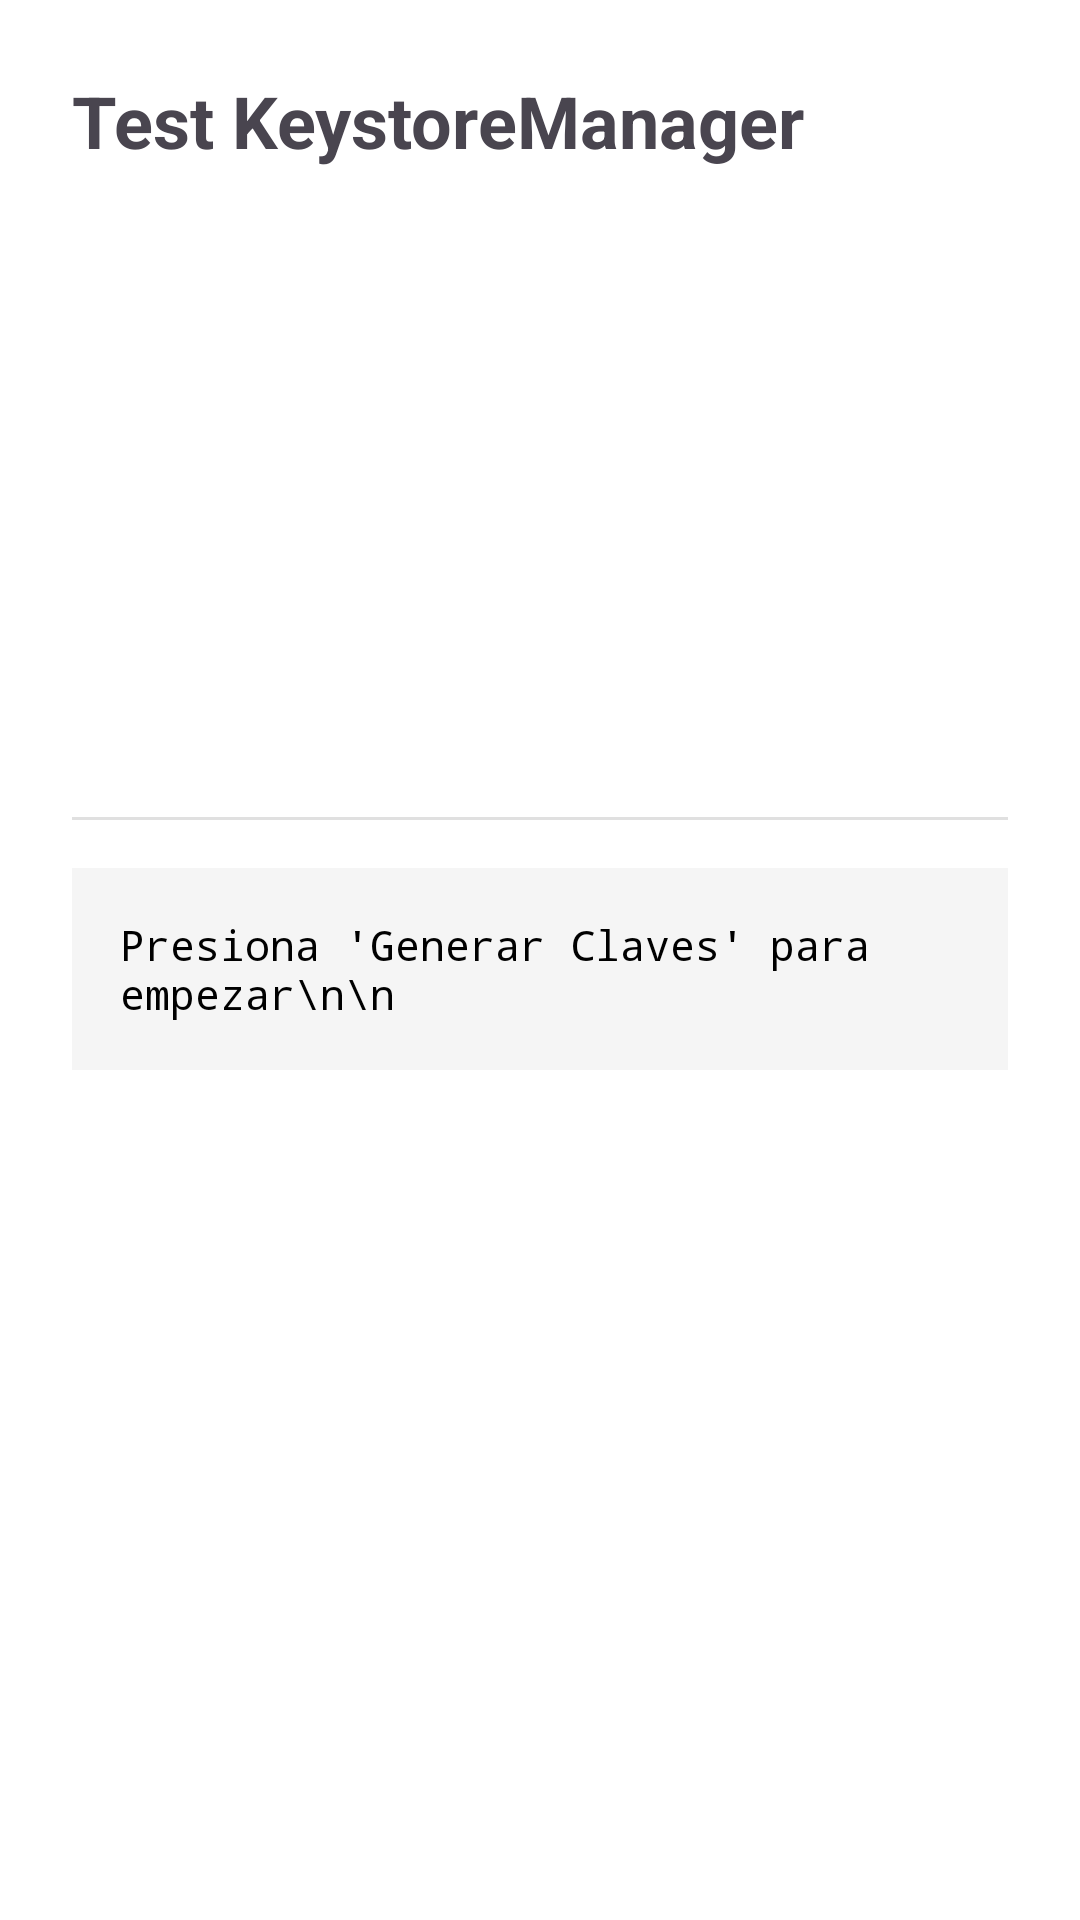

Android layout source for this screen:
<!-- AndroidManifest.xml: application theme Theme.OfflinePaymentSystem -->
<!-- res/layout/activity_test_keystore.xml -->
<?xml version="1.0" encoding="utf-8"?>
<LinearLayout xmlns:android="http://schemas.android.com/apk/res/android"
    android:layout_width="match_parent"
    android:layout_height="match_parent"
    android:orientation="vertical"
    android:padding="24dp">

    
    <TextView
        android:layout_width="wrap_content"
        android:layout_height="wrap_content"
        android:text="Test KeystoreManager"
        android:textSize="24sp"
        android:textStyle="bold"
        android:layout_marginBottom="24dp"/>

    
    <Button
        android:id="@+id/btnGenerarClaves"
        android:layout_width="match_parent"
        android:layout_height="wrap_content"
        android:text="Generar Claves"
        android:textSize="16sp"
        android:paddingVertical="12dp"
        android:layout_marginBottom="12dp"/>

    <Button
        android:id="@+id/btnObtenerAddress"
        android:layout_width="match_parent"
        android:layout_height="wrap_content"
        android:text="Obtener Address"
        android:textSize="16sp"
        android:paddingVertical="12dp"
        android:layout_marginBottom="12dp"
        android:enabled="false"/>

    <Button
        android:id="@+id/btnFirmarMensaje"
        android:layout_width="match_parent"
        android:layout_height="wrap_content"
        android:text="Firmar Mensaje"
        android:textSize="16sp"
        android:paddingVertical="12dp"
        android:layout_marginBottom="24dp"
        android:enabled="false"/>

    
    <View
        android:layout_width="match_parent"
        android:layout_height="1dp"
        android:background="@color/card_border"
        android:layout_marginBottom="16dp"/>

    
    <ScrollView
        android:layout_width="match_parent"
        android:layout_height="0dp"
        android:layout_weight="1">

        <TextView
            android:id="@+id/tvStatus"
            android:layout_width="match_parent"
            android:layout_height="wrap_content"
            android:text="Presiona 'Generar Claves' para empezar\n\n"
            android:textSize="14sp"
            android:fontFamily="monospace"
            android:padding="16dp"
            android:background="@color/card_background"
            android:textColor="@color/text_primary"/>

    </ScrollView>

</LinearLayout>
<!-- resources referenced by this layout -->
<resources>
  <color name="card_background">#F5F5F5</color>
  <color name="card_border">#E0E0E0</color>
  <color name="text_primary">#000000</color>
  <style name="Theme.OfflinePaymentSystem" parent="Base.Theme.OfflinePaymentSystem" />
  <style name="Base.Theme.OfflinePaymentSystem" parent="Theme.Material3.Light.NoActionBar">
          
          <item name="colorPrimary">@color/primary</item>
          <item name="colorPrimaryVariant">@color/primary_dark</item>
          <item name="colorOnPrimary">@color/white</item>
  
          
          <item name="colorSecondary">@color/accent</item>
          <item name="colorSecondaryVariant">@color/accent_dark</item>
          <item name="colorOnSecondary">@color/white</item>
  
          
          <item name="android:colorBackground">@color/background_light</item>
          <item name="colorSurface">@color/background_light</item>
          <item name="colorOnSurface">@color/text_primary</item>
  
          
          <item name="colorError">@color/error</item>
          <item name="colorOnError">@color/white</item>
  
          
          <item name="buttonStyle">@style/Widget.App.Button</item>
          <item name="materialButtonStyle">@style/Widget.App.Button</item>
          <item name="materialButtonOutlinedStyle">@style/Widget.App.Button.Outlined</item>
      </style>
  <color name="primary">#25B8D1</color>
  <color name="primary_dark">#1D92A8</color>
  <color name="white">#FFFFFFFF</color>
  <color name="accent">#F99A54</color>
  <color name="accent_dark">#D67A3A</color>
  <color name="background_light">#FFFFFF</color>
  <color name="error">#F44336</color>
  <style name="Widget.App.Button" parent="Widget.Material3.Button">
          <item name="backgroundTint">@color/primary</item>
          <item name="cornerRadius">12dp</item>
          <item name="android:textColor">@color/white</item>
          <item name="android:textSize">18sp</item>
          <item name="android:textStyle">bold</item>
      </style>
  <style name="Widget.App.Button.Outlined" parent="Widget.Material3.Button.OutlinedButton">
          <item name="strokeColor">@color/primary</item>
          <item name="strokeWidth">2dp</item>
          <item name="cornerRadius">12dp</item>
          <item name="android:textColor">@color/primary</item>
          <item name="android:textSize">18sp</item>
          <item name="android:textStyle">bold</item>
      </style>
</resources>
